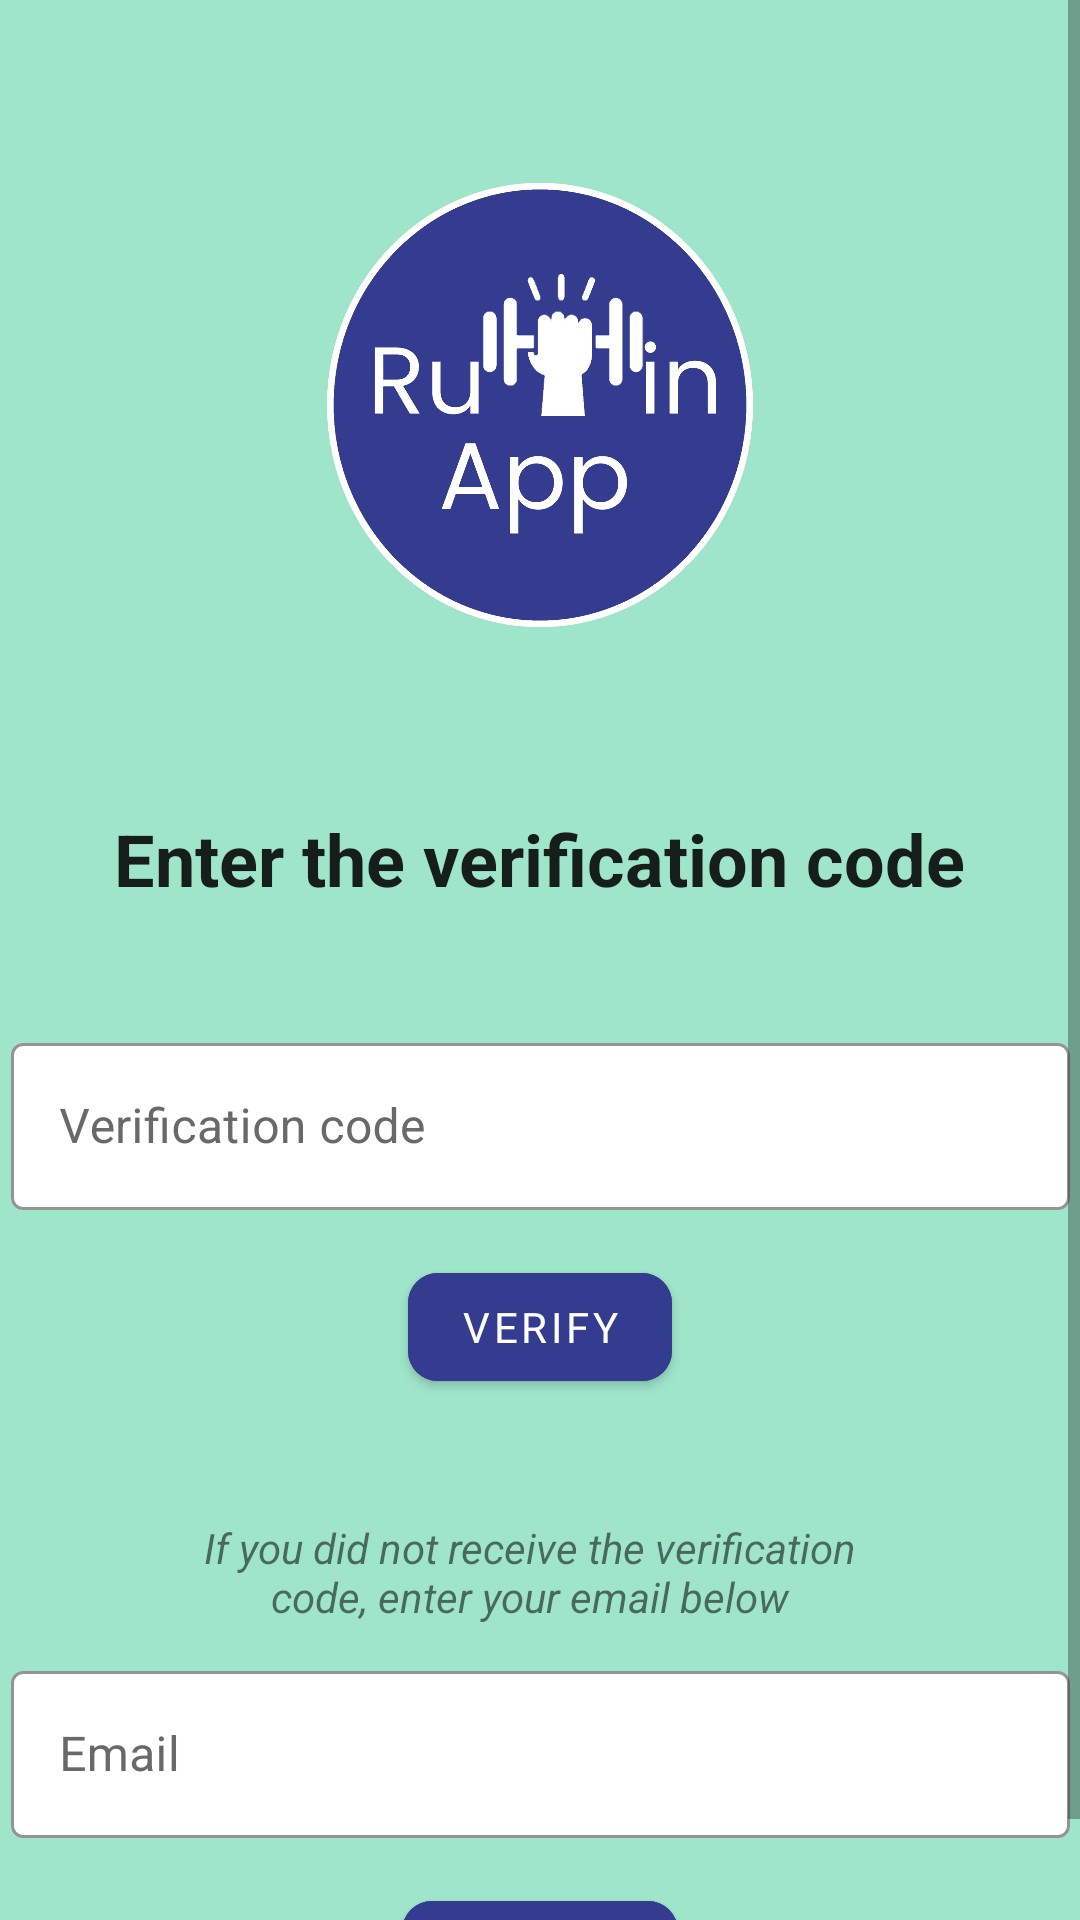

Write the Android layout XML for this screen, with the resource values it uses.
<!-- AndroidManifest.xml: application theme Theme.Rutinappmobileapp -->
<!-- res/layout/fragment_email_verification.xml -->
<?xml version="1.0" encoding="utf-8"?>
<androidx.constraintlayout.widget.ConstraintLayout xmlns:android="http://schemas.android.com/apk/res/android"
    xmlns:tools="http://schemas.android.com/tools"
    android:layout_width="match_parent"
    android:layout_height="match_parent"
    xmlns:app="http://schemas.android.com/apk/res-auto"
    android:background="?colorPrimary"
    tools:context=".fragment.EmailVerificationFragment">

    <ScrollView
        android:layout_width="match_parent"
        android:layout_height="match_parent"
        android:orientation="vertical"
        app:layout_constraintBottom_toBottomOf="parent"
        app:layout_constraintEnd_toEndOf="parent"
        app:layout_constraintHorizontal_bias="0.0"
        app:layout_constraintStart_toStartOf="parent"
        app:layout_constraintTop_toTopOf="parent"
        app:layout_constraintVertical_bias="0.0">

        <androidx.constraintlayout.widget.ConstraintLayout
            android:layout_width="match_parent"
            android:layout_height="wrap_content"
            android:orientation="vertical"
            app:layout_constraintEnd_toEndOf="parent"
            app:layout_constraintStart_toStartOf="parent"
            app:layout_constraintTop_toTopOf="parent">

            <ImageView
                android:id="@+id/imageView4"
                android:layout_width="142dp"
                android:layout_height="270dp"
                android:contentDescription="@string/logo_image"
                app:layout_constraintEnd_toEndOf="parent"
                app:layout_constraintStart_toStartOf="parent"
                app:layout_constraintTop_toTopOf="parent"
                app:srcCompat="@drawable/logo" />

            <TextView
                android:id="@+id/enter_verification_code"
                android:textStyle="bold"
                style="@style/TextAppearance.AppCompat.Headline"
                android:layout_width="wrap_content"
                android:layout_height="wrap_content"
                android:layout_gravity="center"
                android:text="@string/enter_the_verification_code"
                app:layout_constraintTop_toBottomOf="@id/imageView4"
                app:layout_constraintEnd_toEndOf="parent"
                app:layout_constraintHorizontal_bias="0.496"
                app:layout_constraintStart_toStartOf="parent"
                tools:layout_editor_absoluteY="270dp" />

            <com.google.android.material.textfield.TextInputLayout
                android:id="@+id/verification_code"
                android:layout_width="353dp"
                android:layout_height="wrap_content"
                android:layout_marginTop="40dp"
                style="@style/Widget.MaterialComponents.TextInputLayout.OutlinedBox"
                android:hint="@string/verification_code"
                android:selectAllOnFocus="true"
                android:textColorHint="@color/grey"
                app:layout_constraintTop_toBottomOf="@id/enter_verification_code"
                app:layout_constraintEnd_toEndOf="parent"
                app:layout_constraintStart_toStartOf="parent"
                app:boxStrokeColor="?colorSecondary"
                app:boxBackgroundColor="@color/white">
                <com.google.android.material.textfield.TextInputEditText
                    android:layout_width="match_parent"
                    android:layout_height="match_parent"
                    android:inputType="text"/>
            </com.google.android.material.textfield.TextInputLayout>

            <com.google.android.material.button.MaterialButton
                android:id="@+id/verify_button"
                android:layout_width="wrap_content"
                android:layout_height="wrap_content"
                android:layout_gravity="start"
                android:layout_marginTop="15dp"
                android:backgroundTint="?colorSecondary"
                android:fontFamily="@font/poppins"
                android:text="@string/verify_code"
                android:textColor="@color/white"
                app:cornerRadius="10dp"
                app:layout_constraintTop_toBottomOf="@id/verification_code"
                app:layout_constraintEnd_toEndOf="parent"
                app:layout_constraintStart_toStartOf="parent"
                app:layout_constraintVertical_bias="0.469" />

            <TextView
                android:id="@+id/resend_message"
                android:layout_width="250dp"
                android:layout_height="wrap_content"
                android:layout_gravity="center"
                android:layout_marginTop="40dp"
                android:text="@string/resend_email_message"
                android:textStyle="italic"
                android:textAlignment="center"
                app:layout_constraintEnd_toEndOf="parent"
                app:layout_constraintHorizontal_bias="0.466"
                app:layout_constraintStart_toStartOf="parent"
                app:layout_constraintTop_toBottomOf="@id/verify_button" />

            <com.google.android.material.textfield.TextInputLayout
                android:id="@+id/verification_email"
                android:layout_width="353dp"
                android:layout_height="wrap_content"
                android:layout_marginTop="10dp"
                style="@style/Widget.MaterialComponents.TextInputLayout.OutlinedBox"
                android:hint="@string/prompt_email"
                android:selectAllOnFocus="true"
                android:textColorHint="@color/grey"
                app:layout_constraintTop_toBottomOf="@id/resend_message"
                app:layout_constraintEnd_toEndOf="parent"
                app:layout_constraintStart_toStartOf="parent"
                app:boxStrokeColor="?colorSecondary"
                app:boxBackgroundColor="@color/white">
                <com.google.android.material.textfield.TextInputEditText
                    android:layout_width="match_parent"
                    android:layout_height="match_parent"
                    android:inputType="textEmailAddress"/>
            </com.google.android.material.textfield.TextInputLayout>

            <com.google.android.material.button.MaterialButton
                android:id="@+id/resend_button"
                android:layout_width="wrap_content"
                android:layout_height="wrap_content"
                android:layout_gravity="start"
                android:layout_marginTop="15dp"
                android:backgroundTint="?colorSecondary"
                android:fontFamily="@font/poppins"
                android:text="@string/resend"
                android:textColor="@color/white"
                app:cornerRadius="10dp"
                app:layout_constraintTop_toBottomOf="@id/verification_email"
                app:layout_constraintEnd_toEndOf="parent"
                app:layout_constraintStart_toStartOf="parent"
                app:layout_constraintVertical_bias="0.469" />

        </androidx.constraintlayout.widget.ConstraintLayout>
    </ScrollView>

    <FrameLayout
        android:id="@+id/loadingContainer3"
        android:layout_width="match_parent"
        android:layout_height="match_parent"
        android:layout_margin="0dp"
        android:alpha="0.4"
        android:animateLayoutChanges="true"
        android:background="#000000"
        android:gravity="center"
        android:padding="0dp"
        android:visibility="gone"
        app:layout_constraintBottom_toBottomOf="parent"
        app:layout_constraintEnd_toEndOf="parent"
        app:layout_constraintLeft_toLeftOf="parent"
        app:layout_constraintRight_toRightOf="parent"
        app:layout_constraintTop_toTopOf="parent">

        <ProgressBar
            style="?android:attr/progressBarStyleLarge"
            android:layout_width="wrap_content"
            android:layout_height="wrap_content"
            android:layout_gravity="center"
            android:indeterminate="true" />
    </FrameLayout>

</androidx.constraintlayout.widget.ConstraintLayout>
<!-- resources referenced by this layout -->
<resources>
  <color name="grey">#696969</color>
  <color name="white">#FFFFFFFF</color>
  <!-- drawable logo: png bitmap (drawable-v24, 67500 bytes) -->
  <string name="enter_the_verification_code">Enter the verification code</string>
  <string name="logo_image">RutinApp</string>
  <string name="prompt_email">Email</string>
  <string name="resend">Resend</string>
  <string name="resend_email_message">If you did not receive the verification code, enter your email below</string>
  <string name="verification_code">Verification code</string>
  <string name="verify_code">Verify</string>
  <style name="Theme.Rutinappmobileapp" parent="Theme.MaterialComponents.DayNight.NoActionBar">
          
          <item name="colorPrimary">@color/green_app</item>
          <item name="colorPrimaryVariant">@color/teal_200</item>
          <item name="colorOnPrimary">@color/white</item>
          
          <item name="colorSecondary">@color/purple_app</item>
          <item name="colorSecondaryVariant">@color/purple_500</item>
          <item name="colorOnSecondary">@color/black</item>
          
          <item name="colorError">@color/red</item>
          
          <item name="android:statusBarColor" tools:targetApi="l">?attr/colorPrimaryVariant</item>
          
      </style>
  <color name="green_app">#9FE5CA</color>
  <color name="teal_200">#FF03DAC5</color>
  <color name="purple_app">#333C8E</color>
  <color name="purple_500">#FF6200EE</color>
  <color name="black">#1C1C1C</color>
  <color name="red">#FF0000</color>
</resources>
